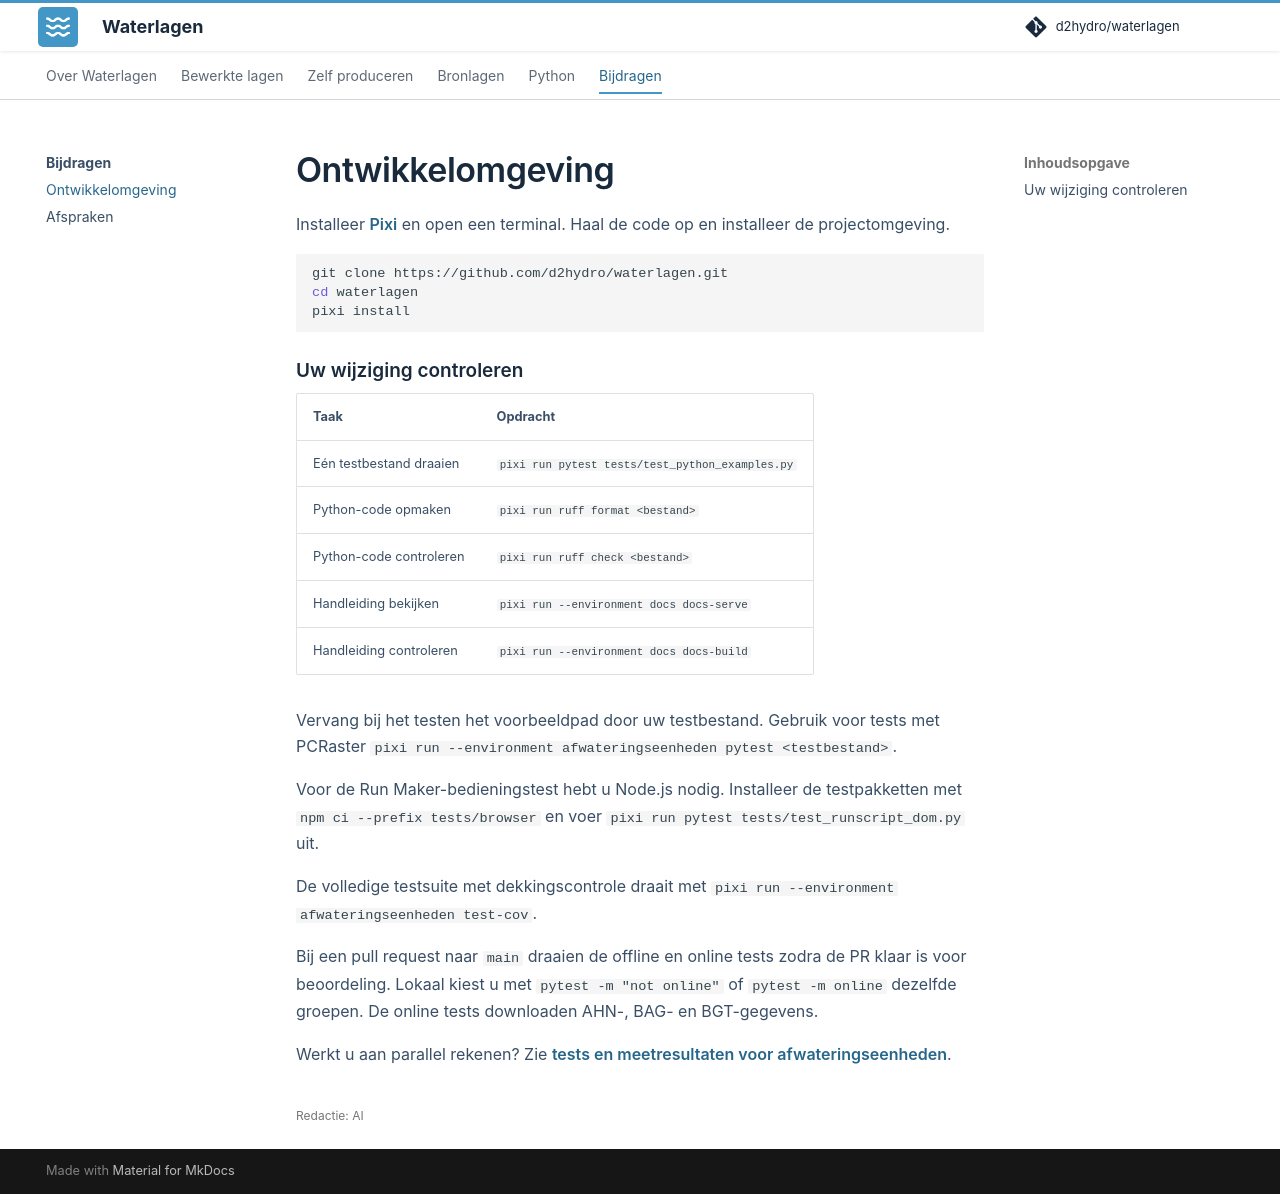

repository: d2hydro/waterlagen · page: bijdragen/ontwikkelomgeving/index.html · generator: mkdocs

---
editorial_status: ai
---

# Ontwikkelomgeving

Installeer [Pixi](https://pixi.sh/) en open een terminal. Haal de code op en installeer de projectomgeving.

```bash
git clone https://github.com/d2hydro/waterlagen.git
cd waterlagen
pixi install
```

## Uw wijziging controleren

| Taak | Opdracht |
| --- | --- |
| Eén testbestand draaien | `pixi run pytest tests/test_python_examples.py` |
| Python-code opmaken | `pixi run ruff format <bestand>` |
| Python-code controleren | `pixi run ruff check <bestand>` |
| Handleiding bekijken | `pixi run --environment docs docs-serve` |
| Handleiding controleren | `pixi run --environment docs docs-build` |

Vervang bij het testen het voorbeeldpad door uw testbestand. Gebruik voor tests met PCRaster `pixi run --environment afwateringseenheden pytest <testbestand>`.

Voor de Run Maker-bedieningstest hebt u Node.js nodig. Installeer de testpakketten met `npm ci --prefix tests/browser` en voer `pixi run pytest tests/test_runscript_dom.py` uit.

De volledige testsuite met dekkingscontrole draait met `pixi run --environment afwateringseenheden test-cov`.

Bij een pull request naar `main` draaien de offline en online tests zodra de PR klaar is voor beoordeling. Lokaal kiest u met `pytest -m "not online"` of `pytest -m online` dezelfde groepen. De online tests downloaden AHN-, BAG- en BGT-gegevens.

Werkt u aan parallel rekenen? Zie [tests en meetresultaten voor afwateringseenheden](afwateringseenheden-scaling.md).
